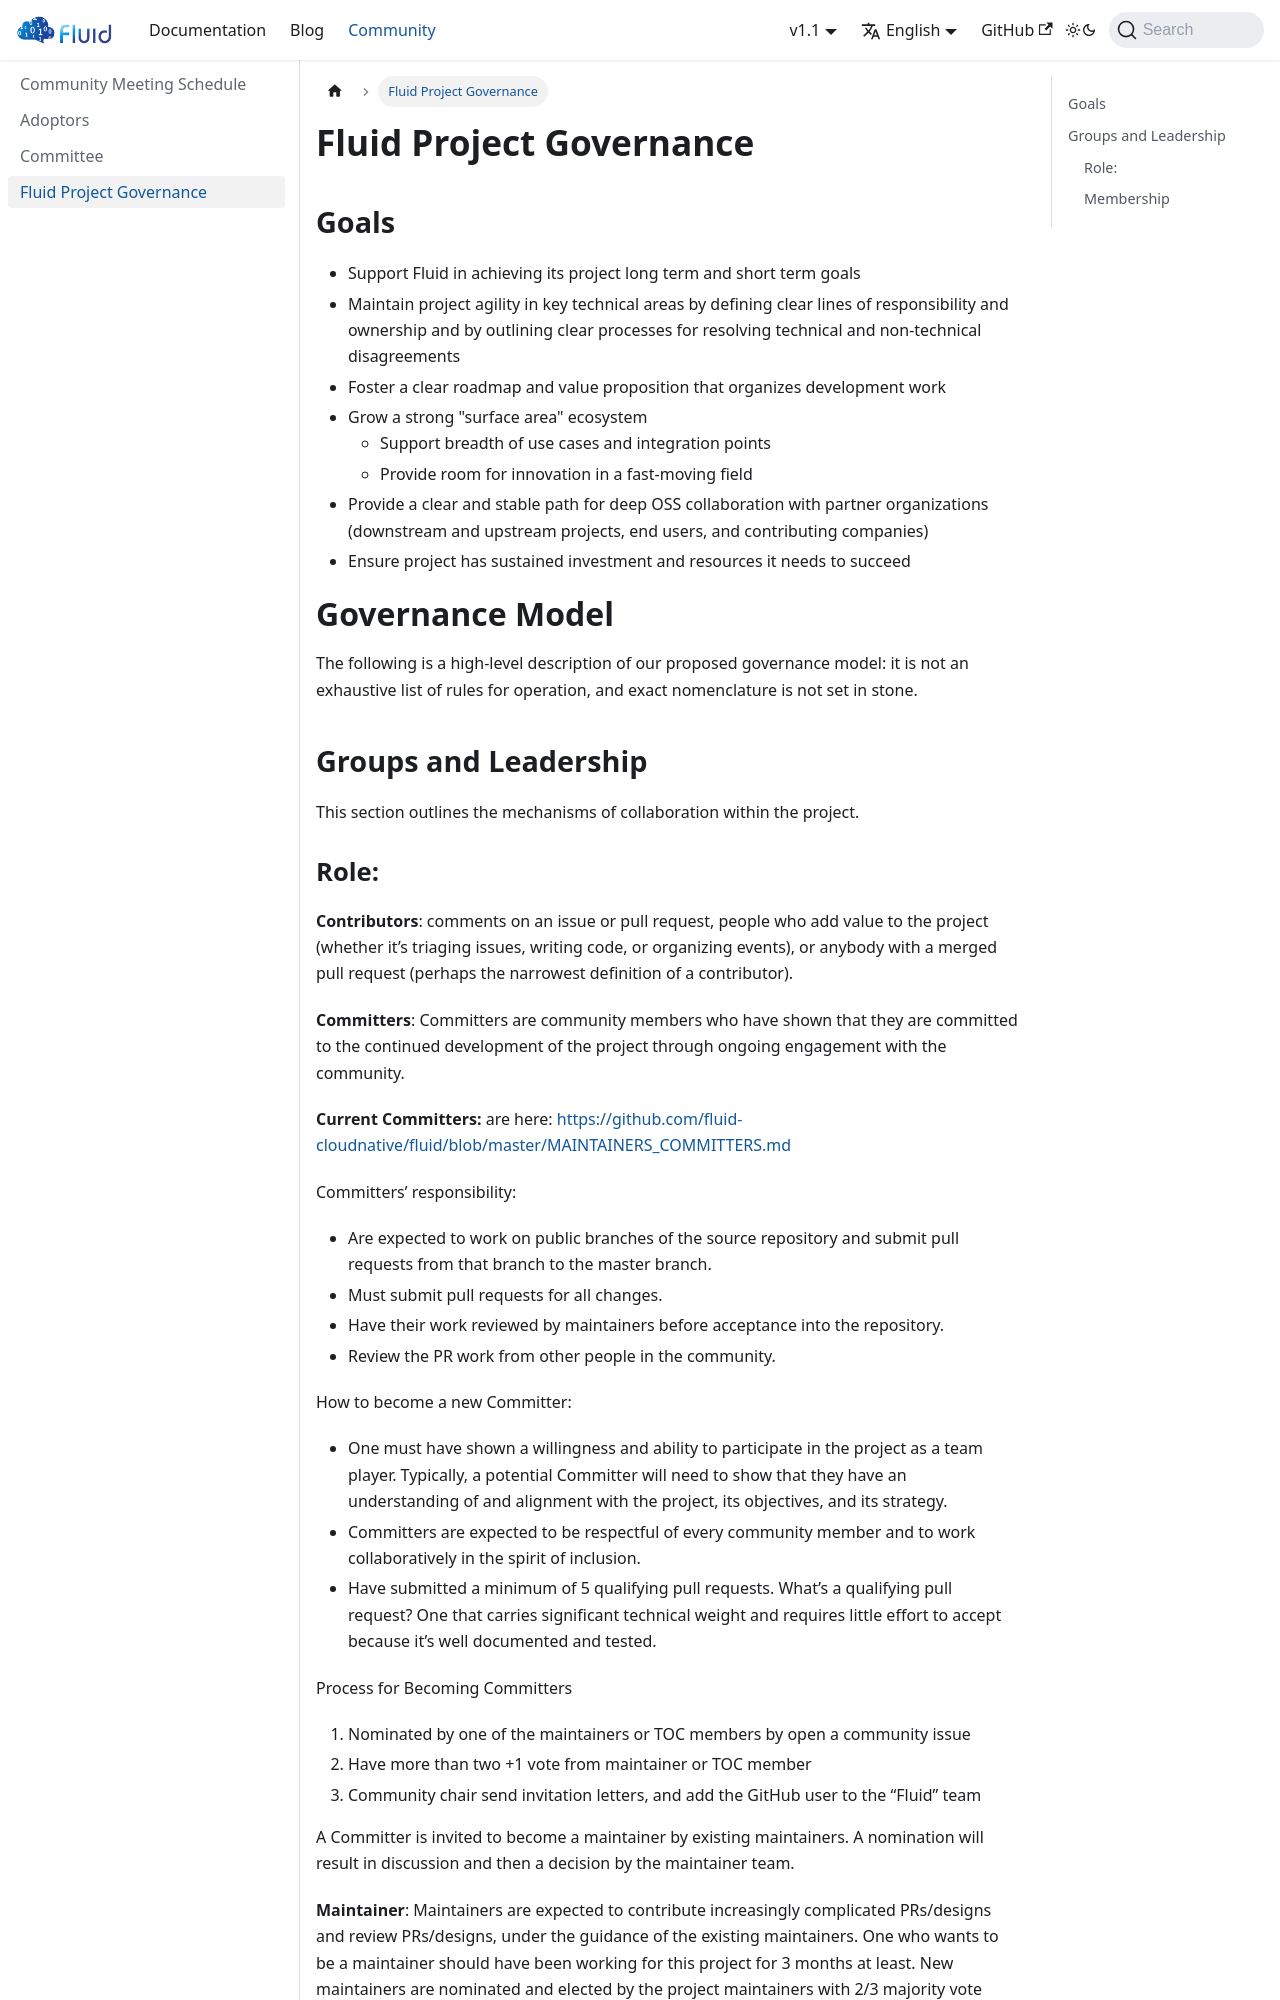

repository: fluid-cloudnative/fluid-cloudnative.github.io · page: community/governance.html · generator: docusaurus

---
sidebar_label: Fluid Project Governance
sidebar_position: 4
---
# Fluid Project Governance 

## Goals
* Support Fluid in achieving its project long term and short term goals 
* Maintain project agility in key technical areas by defining clear lines of responsibility and ownership and by outlining clear processes for resolving technical and non-technical disagreements
* Foster a clear roadmap and value proposition that organizes development work
* Grow a strong "surface area" ecosystem 
  - Support breadth of use cases and integration points
  - Provide room for innovation in a fast-moving field
* Provide a clear and stable path for deep OSS collaboration with partner organizations (downstream and upstream projects, end users, and contributing companies)
* Ensure project has sustained investment and resources it needs to succeed 

# Governance Model
The following is a high-level description of our proposed governance model: it is not an exhaustive list of rules for operation, and exact nomenclature is not set in stone. 

## Groups and Leadership
This section outlines the mechanisms of collaboration within the project.
